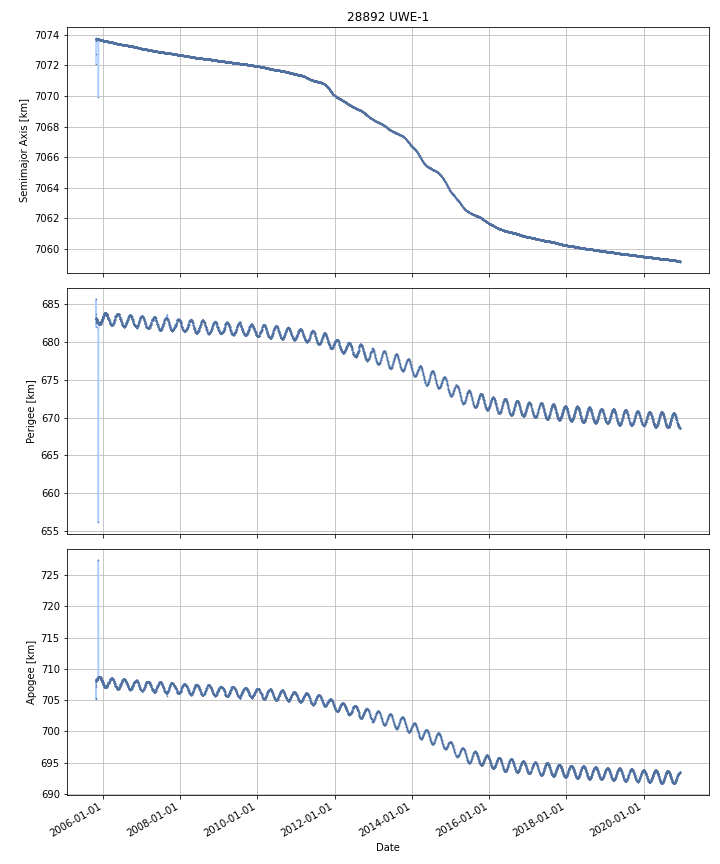

The table this chart was drawn from, first rows:
DATE, SEMIMAJOR_AXIS, PERIAPSIS, APOAPSIS, DOT_SEMIMAJOR_AXIS, DOT_PERIAPSIS, DOT_APOAPSIS
2005-10-28, 7074, 682.6, 708.4, , , 
2005-10-29, 7074, 683.1, 708.1, 0.1149, 0.5417, -0.3119
2005-10-30, 7074, 683.1, 708.1, -0.00198, 0.007055, -0.01102
2005-10-31, 7074, 683, 708.2, 0.006773, -0.1114, 0.125
2005-11-01, 7074, 683.1, 708.2, -0.003766, 0.018, -0.02553
2005-11-02, 7074, 683, 708.2, -0.000466, -0.02256, 0.02163
2005-11-03, 7074, 683, 708.2, -0.001947, -0.06503, 0.06114
2005-11-04, 7074, 682.9, 708.3, -0.0009071, -0.04607, 0.04426
2005-11-05, 7074, 682.9, 708.3, -0.0009422, -0.009605, 0.00772
2005-11-06, 7074, 682.8, 708.4, -0.004416, -0.06682, 0.05799
2005-11-07, 7074, 682.9, 708.3, -0.002569, 0.01016, -0.0153
2005-11-08, 7074, 682.8, 708.4, -0.002261, -0.04957, 0.04505
2005-11-09, 7074, 682.8, 708.4, -0.003124, -0.04004, 0.0338
2005-11-10, 7074, 682.8, 708.4, -0.002218, -0.008353, 0.003917
2005-11-11, 7074, 682.7, 708.5, -0.001202, -0.08941, 0.087
2005-11-12, 7074, 682.7, 708.5, -0.002094, 0.01578, -0.01997
2005-11-13, 7074, 682.7, 708.5, -0.0003323, -0.01645, 0.01579
2005-11-14, 7074, 682.6, 708.5, -0.001776, -0.0426, 0.03905
2005-11-15, 7074, 682.6, 708.6, -0.001463, -0.006848, 0.003921
2005-11-16, 7074, 682.6, 708.5, -0.002023, 0.02279, -0.02684
2005-11-17, 7074, 682.6, 708.5, -0.00236, -0.01694, 0.01222
2005-11-18, 7074, 682.6, 708.6, -0.001221, -0.03757, 0.03513
2005-11-19, 7071, 660.6, 724.3, -3.146, -22, 15.71
2005-11-20, 7074, 682.5, 708.6, 3.141, 21.93, -15.65
2005-11-21, 7074, 682.5, 708.6, -0.002849, -0.02086, 0.01516
2005-11-22, 7074, 682.5, 708.7, -0.001732, -0.01301, 0.009544
2005-11-23, 7074, 682.5, 708.7, -0.00199, -0.01309, 0.009109
2005-11-24, 7074, 682.5, 708.7, -0.00145, -0.007576, 0.004676
2005-11-25, 7074, 682.4, 708.7, -0.001692, -0.01439, 0.01101
2005-11-26, 7074, 682.4, 708.7, -0.002401, -0.003742, -0.001059
2005-11-27, 7074, 682.4, 708.7, -0.002639, -0.02616, 0.02089
2005-11-28, 7074, 682.4, 708.7, -0.002415, 0.001669, -0.0065
2005-11-29, 7074, 682.4, 708.7, -0.001992, -0.004066, 8.070286196470988e-05
2005-11-30, 7074, 682.4, 708.7, -0.001798, 0.02145, -0.02505
2005-12-01, 7074, 682.4, 708.7, -0.002053, 0.001301, -0.005406
2005-12-02, 7074, 682.4, 708.7, -0.001306, 0.00283, -0.005441
2005-12-03, 7074, 682.4, 708.6, -0.002146, 0.01237, -0.01666
2005-12-04, 7074, 682.5, 708.6, -0.001919, 0.01136, -0.0152
2005-12-05, 7074, 682.4, 708.7, -0.001634, -0.03999, 0.03673
2005-12-06, 7074, 682.4, 708.7, -0.00332, -0.01737, 0.01072
2005-12-07, 7074, 682.4, 708.6, -0.003279, 0.02866, -0.03522
2005-12-08, 7074, 682.4, 708.6, -0.002763, 0.0004245, -0.005951
2005-12-09, 7074, 682.4, 708.6, -0.002934, -0.005511, -0.0003582
2005-12-10, 7074, 682.4, 708.6, -0.0001596, -0.003977, 0.003658
2005-12-11, 7074, 682.6, 708.5, -0.001151, 0.1621, -0.1644
2005-12-12, 7074, 682.5, 708.5, 0.0001003, -0.06148, 0.06168
2005-12-13, 7074, 682.6, 708.4, -0.003113, 0.1145, -0.1207
2005-12-14, 7074, 682.7, 708.4, -0.002423, 0.04711, -0.05196
2005-12-15, 7074, 682.7, 708.3, -0.002424, 0.01547, -0.02032
2005-12-16, 7074, 682.7, 708.3, -0.003173, 0.04889, -0.05524
2005-12-17, 7074, 682.8, 708.3, -0.00197, 0.009257, -0.0132
2005-12-18, 7074, 682.8, 708.2, -0.001995, 0.02871, -0.0327
2005-12-19, 7074, 682.8, 708.2, -0.001364, 0.01835, -0.02108
2005-12-20, 7074, 682.8, 708.2, -0.0007596, 0.01833, -0.01985
2005-12-21, 7074, 682.9, 708.1, -0.001337, 0.0669, -0.06957
2005-12-22, 7074, 682.9, 708.1, -0.001727, 0.01002, -0.01347
2005-12-23, 7074, 682.9, 708.1, -0.001812, 0.04015, -0.04377
2005-12-24, 7074, 683, 708, -0.001824, 0.03482, -0.03847
2005-12-25, 7074, 683, 708, -0.002219, 0.03705, -0.04148
2005-12-26, 7074, 683, 708, -0.0016, 0.0009091, -0.00411
... 5,462 more rows
